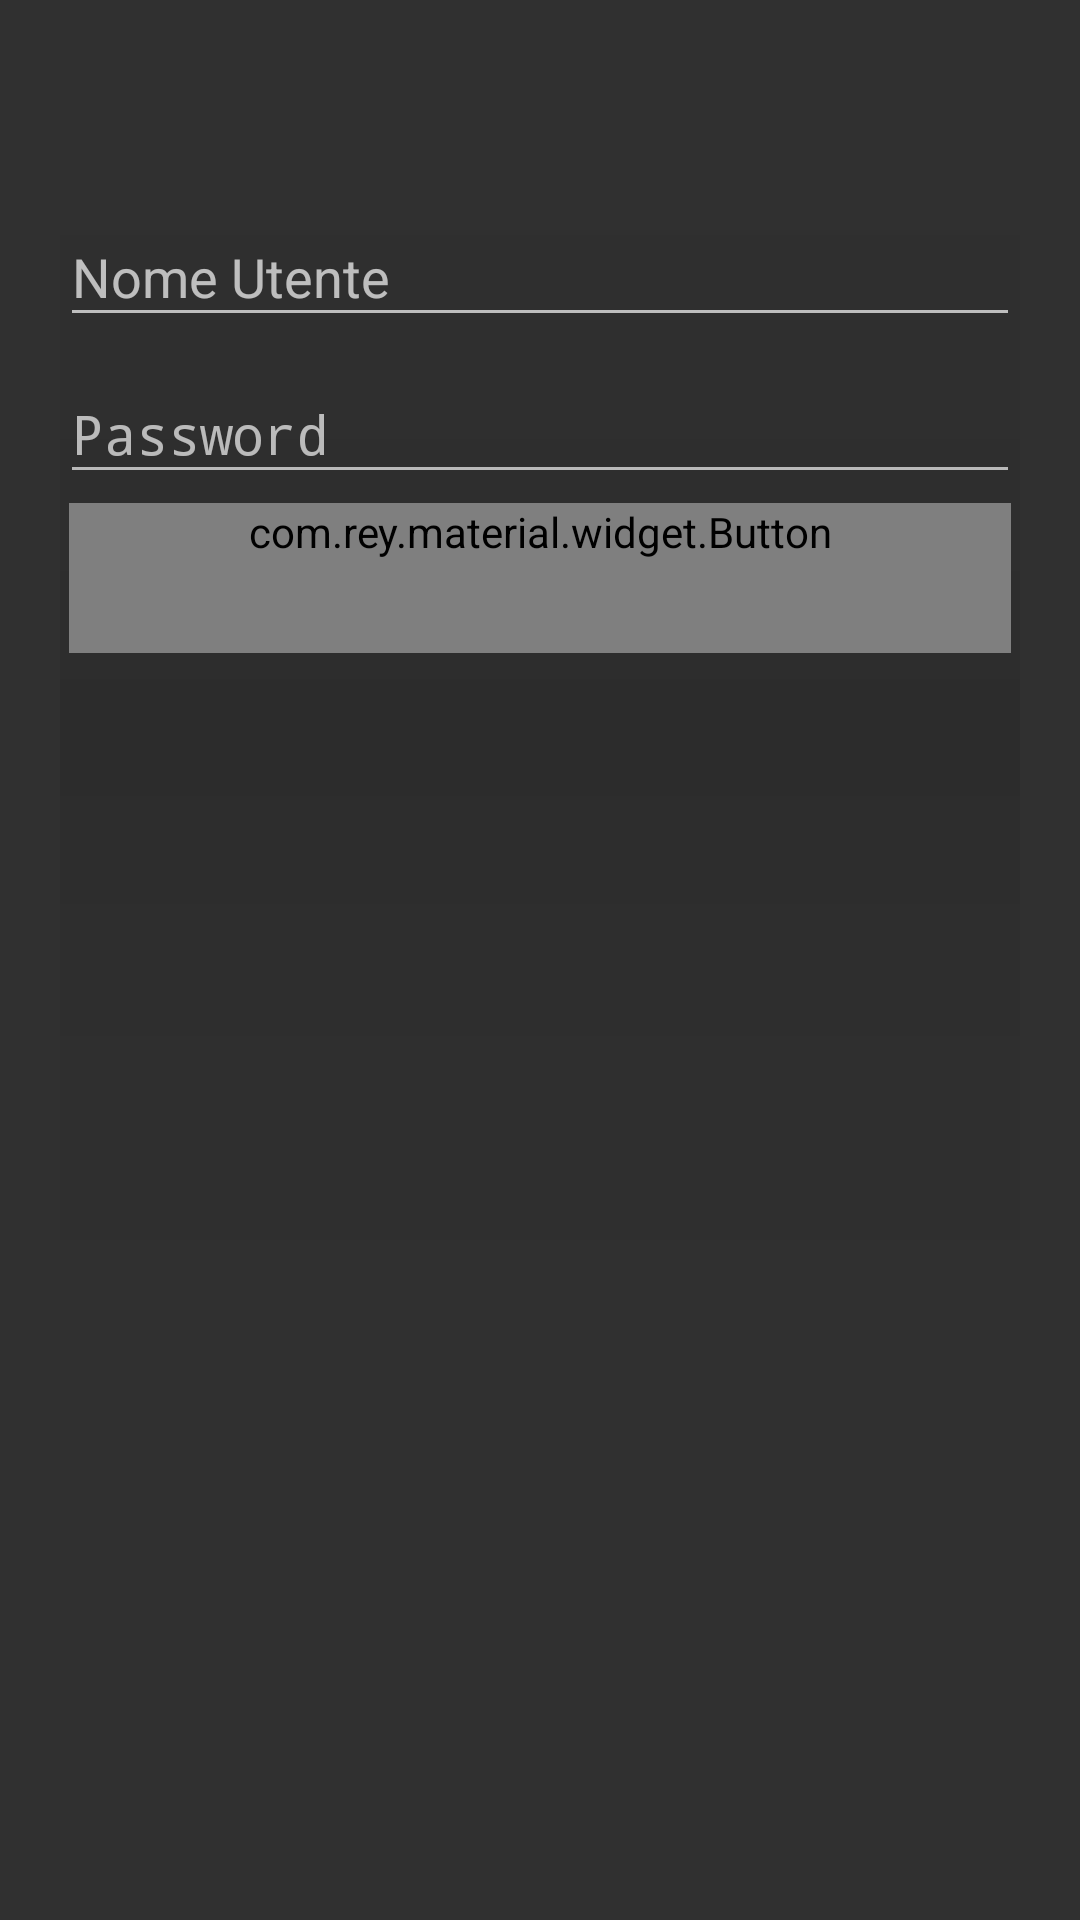

Write the Android layout XML for this screen, with the resource values it uses.
<!-- AndroidManifest.xml: application theme AppTheme -->
<!-- res/layout/activity_login.xml -->
<android.support.design.widget.CoordinatorLayout
    xmlns:android="http://schemas.android.com/apk/res/android"
    xmlns:app="http://schemas.android.com/apk/res-auto"
    android:layout_width="match_parent"
    android:layout_height="match_parent"
    android:id="@+id/coordinator_login">

    <LinearLayout
        android:layout_width="fill_parent"
        android:layout_height="match_parent"
        android:orientation="vertical"
        android:paddingLeft="20dp"
        android:paddingRight="20dp"
        android:paddingTop="60dp">

        <android.support.design.widget.TextInputLayout
            android:id="@+id/input_layout_user"
            android:layout_width="match_parent"
            android:layout_height="wrap_content">

            <EditText
                android:id="@+id/input_user"
                android:layout_width="match_parent"
                android:layout_height="wrap_content"
                android:singleLine="true"
                android:hint="@string/login_hint_user" />
        </android.support.design.widget.TextInputLayout>

        <android.support.design.widget.TextInputLayout
            android:id="@+id/input_layout_password"
            android:layout_width="match_parent"
            android:layout_height="wrap_content">

            <EditText
                android:id="@+id/input_password"
                android:layout_width="match_parent"
                android:layout_height="wrap_content"
                android:inputType="textPassword"
                android:hint="@string/login_hint_password" />
        </android.support.design.widget.TextInputLayout>

        <com.rey.material.widget.Button
            style="@style/Button"
            android:background="@drawable/round_button"
            android:id="@+id/btn_signup"
            android:layout_width="fill_parent"
            android:layout_height="wrap_content"
            android:text="@string/login_b_accedi"
            android:layout_marginTop="40dp"
            android:textColor="@android:color/white"
            app:rd_enable="true"/>

    </LinearLayout>

</android.support.design.widget.CoordinatorLayout>
<!-- resources referenced by this layout -->
<resources>
  <!-- drawable round_button (drawable) -->
  <?xml version="1.0" encoding="utf-8"?>
  <shape
      xmlns:android="http://schemas.android.com/apk/res/android"
      android:shape="rectangle"
      android:padding="10dp">
      <solid
          android:color="@color/indingo_900"/>
      <corners
          android:bottomRightRadius="5dp"
          android:bottomLeftRadius="5dp"
          android:topLeftRadius="5dp"
          android:topRightRadius="5dp" />
  </shape>
  <string name="login_b_accedi">Accedi</string>
  <string name="login_hint_password">Password</string>
  <string name="login_hint_user">Nome Utente</string>
  <style name="Button">
          <item name="android:textColor">@color/white</item>
          <item name="android:padding">0dp</item>
          <item name="android:textSize">@dimen/text_button</item>
          <item name="android:maxWidth">320dp</item>
          <item name="android:minHeight">50dp</item>
      </style>
  <style name="AppTheme" parent="Theme.AppCompat">
          
          <item name="colorPrimary">@color/colorPrimaryDark</item>
          <item name="colorPrimaryDark">@color/colorPrimaryDark</item>
          <item name="colorAccent">@color/colorAccent</item>
          <item name="colorButtonNormal">@color/colorPrimary</item>
          <item name="android:colorBackground">@color/white</item>
      </style>
  <color name="indingo_900">#1A237E</color>
  <color name="white">#FFFFFF</color>
  <dimen name="text_button">22sp</dimen>
  <color name="colorPrimaryDark">@color/indingo_700</color>
  <color name="colorAccent">@color/pink_A200</color>
  <color name="colorPrimary">@color/indingo_500</color>
  <color name="indingo_700">#303F9F</color>
  <color name="pink_A200">#FF4081</color>
  <color name="indingo_500">#3F51B5</color>
</resources>
